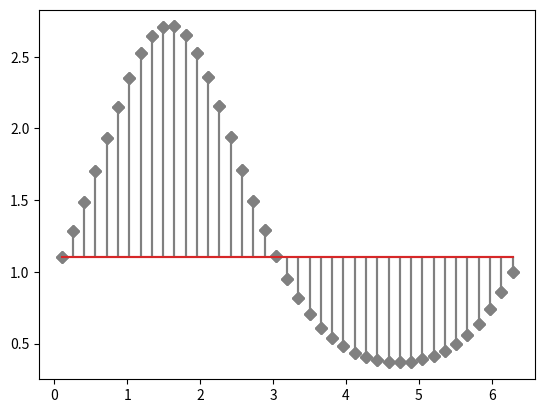

Python code for this plot:
# Object Oriented and procedural approach
import numpy as np # numpy is a package
# %% Object Oriented

a = np.arange(6) # a is an object that contains data and methods
b = a.reshape(2, 3) # the method act on the data
print(b.max())
print(b.max(axis=0))

# Procedural 
a = np.arange(6)
b = np.reshape(a, (2,3)) # pass data to a function
np.max(b)
print(np.max(b, axis=0))
# %% Chaining method as comaprd to the nesting function in MATLAB

sentence = "the quick brown fox "
print(sentence.strip().upper().replace(' ', '_'))

a = np.arange(12)
print(a.reshape(3,4).max(axis=0))
# nesting function, not recommended
print(np.max(np.reshape(a, (3,4)), axis=0))
# %% for loop : Do and Do not
# DO NOT
words = ['quick', 'brown', 'fox']
for i_word in range(len(words)):
    print(words[i_word]) 

# Do
words = ['quick', 'brown', 'fox']
for word in words:
    print(word) 

# DO NOT: no space and mix code
import matplotlib.pyplot as plt
import numpy as np

x=np.linspace(0.1, 2 * np.pi, 41)
y=np.exp(np.sin(x))
plt.stem(x, y, linefmt='grey', markerfmt='D', bottom=1.1,label='$e^{sin(x)}$')
plt.show()

# DO: with space
x = np.linspace(0.1, 2 * np.pi, 41)
y = np.exp(np.sin(x))
plt.stem(x, y, 
            linefmt='grey', 
            markerfmt='D', 
            bottom=1.1,
            label='$e^{sin(x)}$')
plt.show()            
# %%
